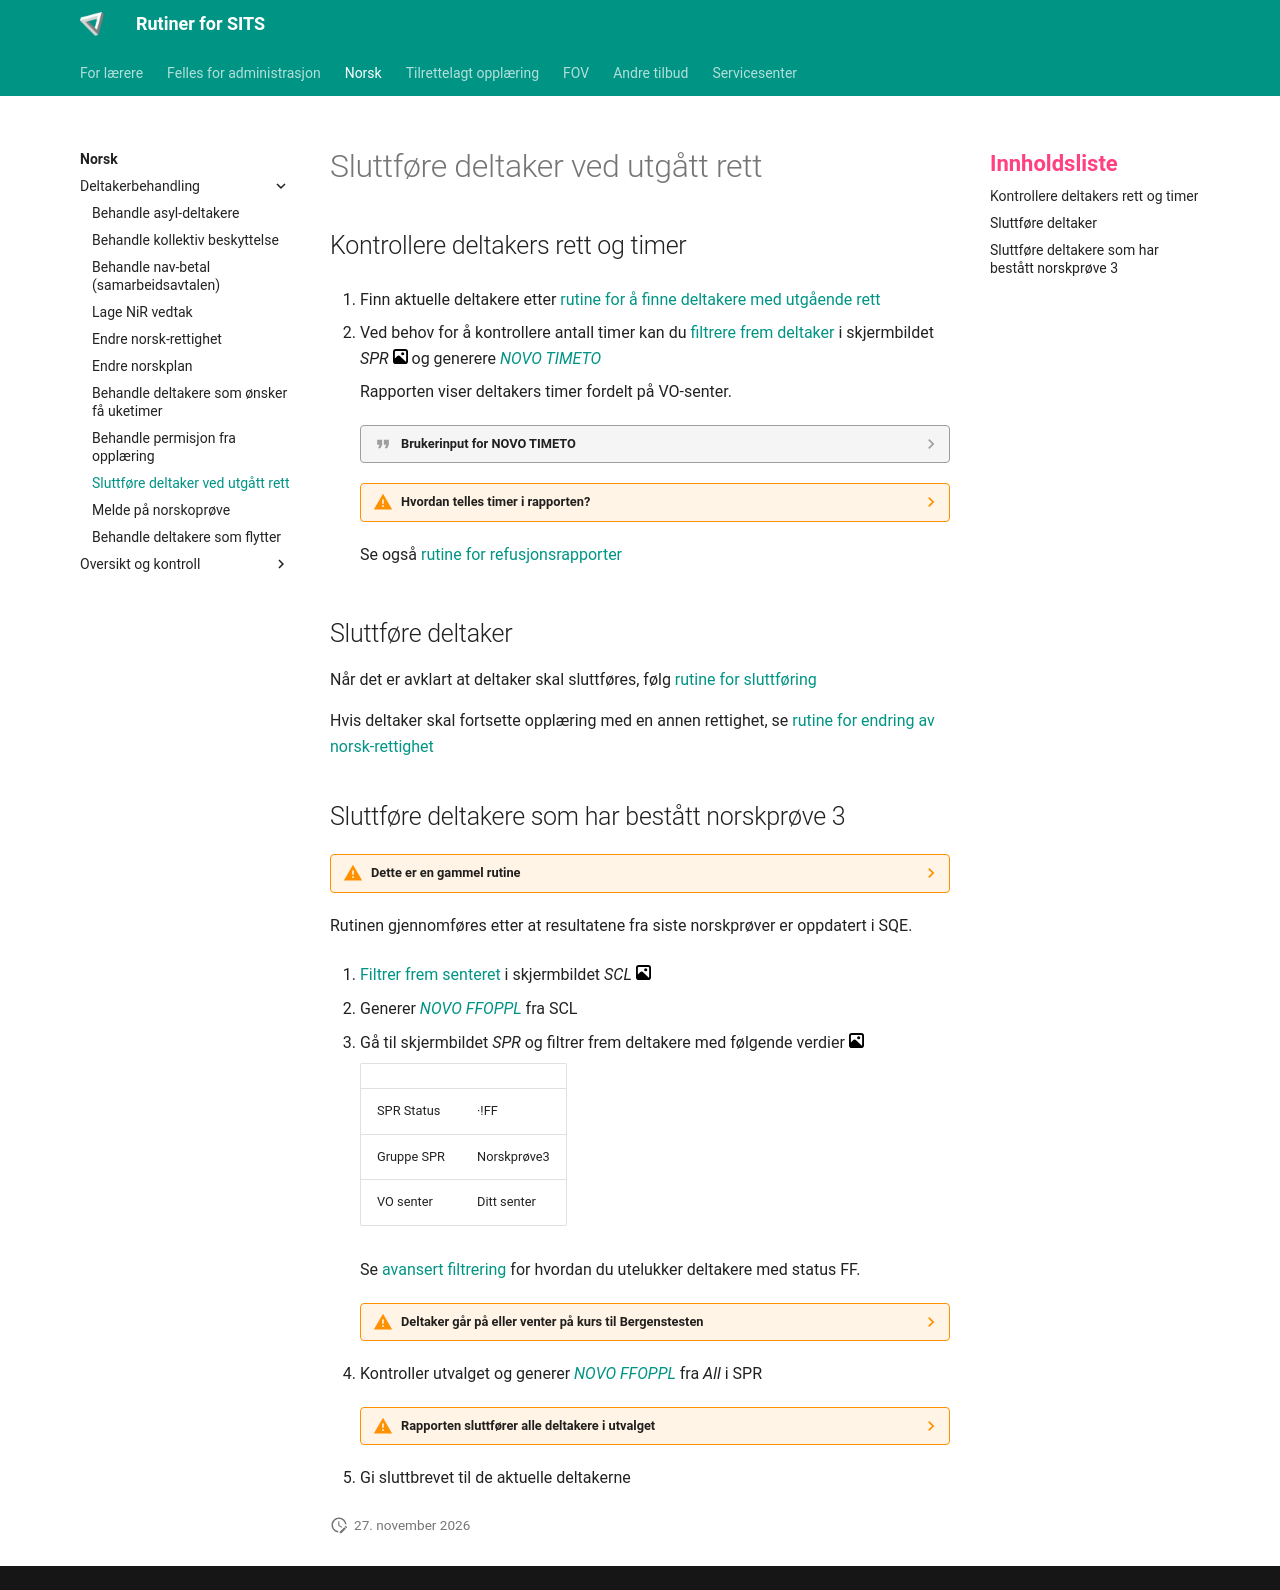

repository: Oslo-kommune-Utdanningsetaten/oslovo-sits · page: norsk/utgått_rett/index.html · generator: mkdocs

# Sluttføre deltaker ved utgått rett

## Kontrollere deltakers rett og timer

1. Finn aktuelle deltakere etter [rutine for å finne deltakere med utgående rett](utgående_rett.md){.glightbox}

2. Ved behov for å kontrollere antall timer kan du [filtrere frem deltaker](../felles/guide.md#filtrere-i-sits) i skjermbildet *SPR* [![bilde](../assets/images/gallery.svg){width="15"}](../assets/images/meny_skjermbilde.webp){.glightbox} og generere [*NOVO TIMETO*](../felles/guide_pdf.md){.glightbox}

    Rapporten viser deltakers timer fordelt på VO-senter.

    ??? quote "Brukerinput for **NOVO TIMETO**"

        <div class="srl-table">

        |  |  |  |
        | --- | --- | --- |
        | Skoleår | <span>*skoleår*</span> | Inneværende skoleår er standard |
        | startdato | <span>*ddmmyyyy*</span> | Første dato i perioden du vil kontrollere |
        | sluttdato | <span>*ddmmyyyy*</span> | Siste dato i perioden du vil kontrollere |
        | Norwegian Hours (N) or Social Science Hours (S)? | <span>N / S</span> | N for norsktimer, S for samfunnsfagtimer |

        </div>

        N er standard når du logger inn i SITS. Sist valgte innstilling huskes så lenge du ikke logger ut eller kjører en annen type rapport.

    ??? warning "Hvordan telles timer i rapporten?"

        Deltatte timer beregnes som totalt planlagte timer minus gyldig fravær.
        Hvis lærer ikke har ført fravær telles timene som om deltaker var til stede.

        Timene fordeles på VO-senter ut fra hvor undervisningen faktisk har foregått.

    Se også [rutine for refusjonsrapporter](refusjonsrapport.md){.glightbox}

## Sluttføre deltaker

Når det er avklart at deltaker skal sluttføres, følg [rutine for sluttføring](../felles/sluttføre.md){.glightbox}

Hvis deltaker skal fortsette opplæring med en annen rettighet, se [rutine for endring av norsk-rettighet](endre_norskrett.md){.glightbox}

## Sluttføre deltakere som har bestått norskprøve 3

??? warning "Dette er en gammel rutine"

    Rutinen gjelder bestått norskprøve 3 muntlig og skriftlig.
    Det må avklares med SITS-ansvarlig om rapporten fortsatt skal brukes før du gjennomfører denne rutinen.

    Rapporten setter sluttårsak til BN (bestått norskprøve), og skal ikke brukes som en generell rapport for sluttføring ved utgått rett.

Rutinen gjennomføres etter at resultatene fra siste norskprøver er oppdatert i SQE.

1. [Filtrer frem senteret](../felles/guide.md#filtrere-i-sits) i skjermbildet *SCL* [![bilde](../assets/images/gallery.svg){width="15"}](../assets/images/meny_skjermbilde.webp){.glightbox}

2. Generer [*NOVO FFOPPL*](../felles/guide_pdf.md){.glightbox} fra SCL

3. Gå til skjermbildet *SPR* og filtrer frem deltakere med følgende verdier [![bilde](../assets/images/gallery.svg){width="15"}](../assets/images/tmp.webp){.glightbox}

    |  |  |
    | --- | --- |
    | SPR Status | ·!FF |
    | Gruppe SPR | Norskprøve3 |
    | VO senter | Ditt senter |

    Se [avansert filtrering](../felles/avansert_filtrering.md#utelukke-enkelte-verdier-fra-filtrering) for hvordan du utelukker deltakere med status FF.

    ??? warning "Deltaker går på eller venter på kurs til Bergenstesten"

        Disse deltakerne skal ikke være med i utvalget som skal sluttføres.
        De kan merkes med BTEST i *Gruppe SPR*.

4. Kontroller utvalget og generer [*NOVO FFOPPL*](../felles/guide_pdf.md){.glightbox} fra *All* i SPR

    ??? warning "Rapporten sluttfører alle deltakere i utvalget"

        Rapporten lager ikke bare sluttbrev, men gjør også følgende endringer:

        - Alle aktive EAD settes til Withdrawn.
        - Alle EAD som hadde status Current får dagens dato som sluttdato.
        - Status på SPR settes til FF.
        - Sluttdato på SPR (SPR_UDF6.SPR) settes til dagens dato.
        - SCJ som hører til SPR får dagens dato som sluttdato og BN som sluttårsak.
        - SCE for nyeste skoleår som hører til SPR får dagens dato som sluttdato og BN som sluttårsak.
        - SMO for alle t-fag slettes.

5. Gi sluttbrevet til de aktuelle deltakerne
